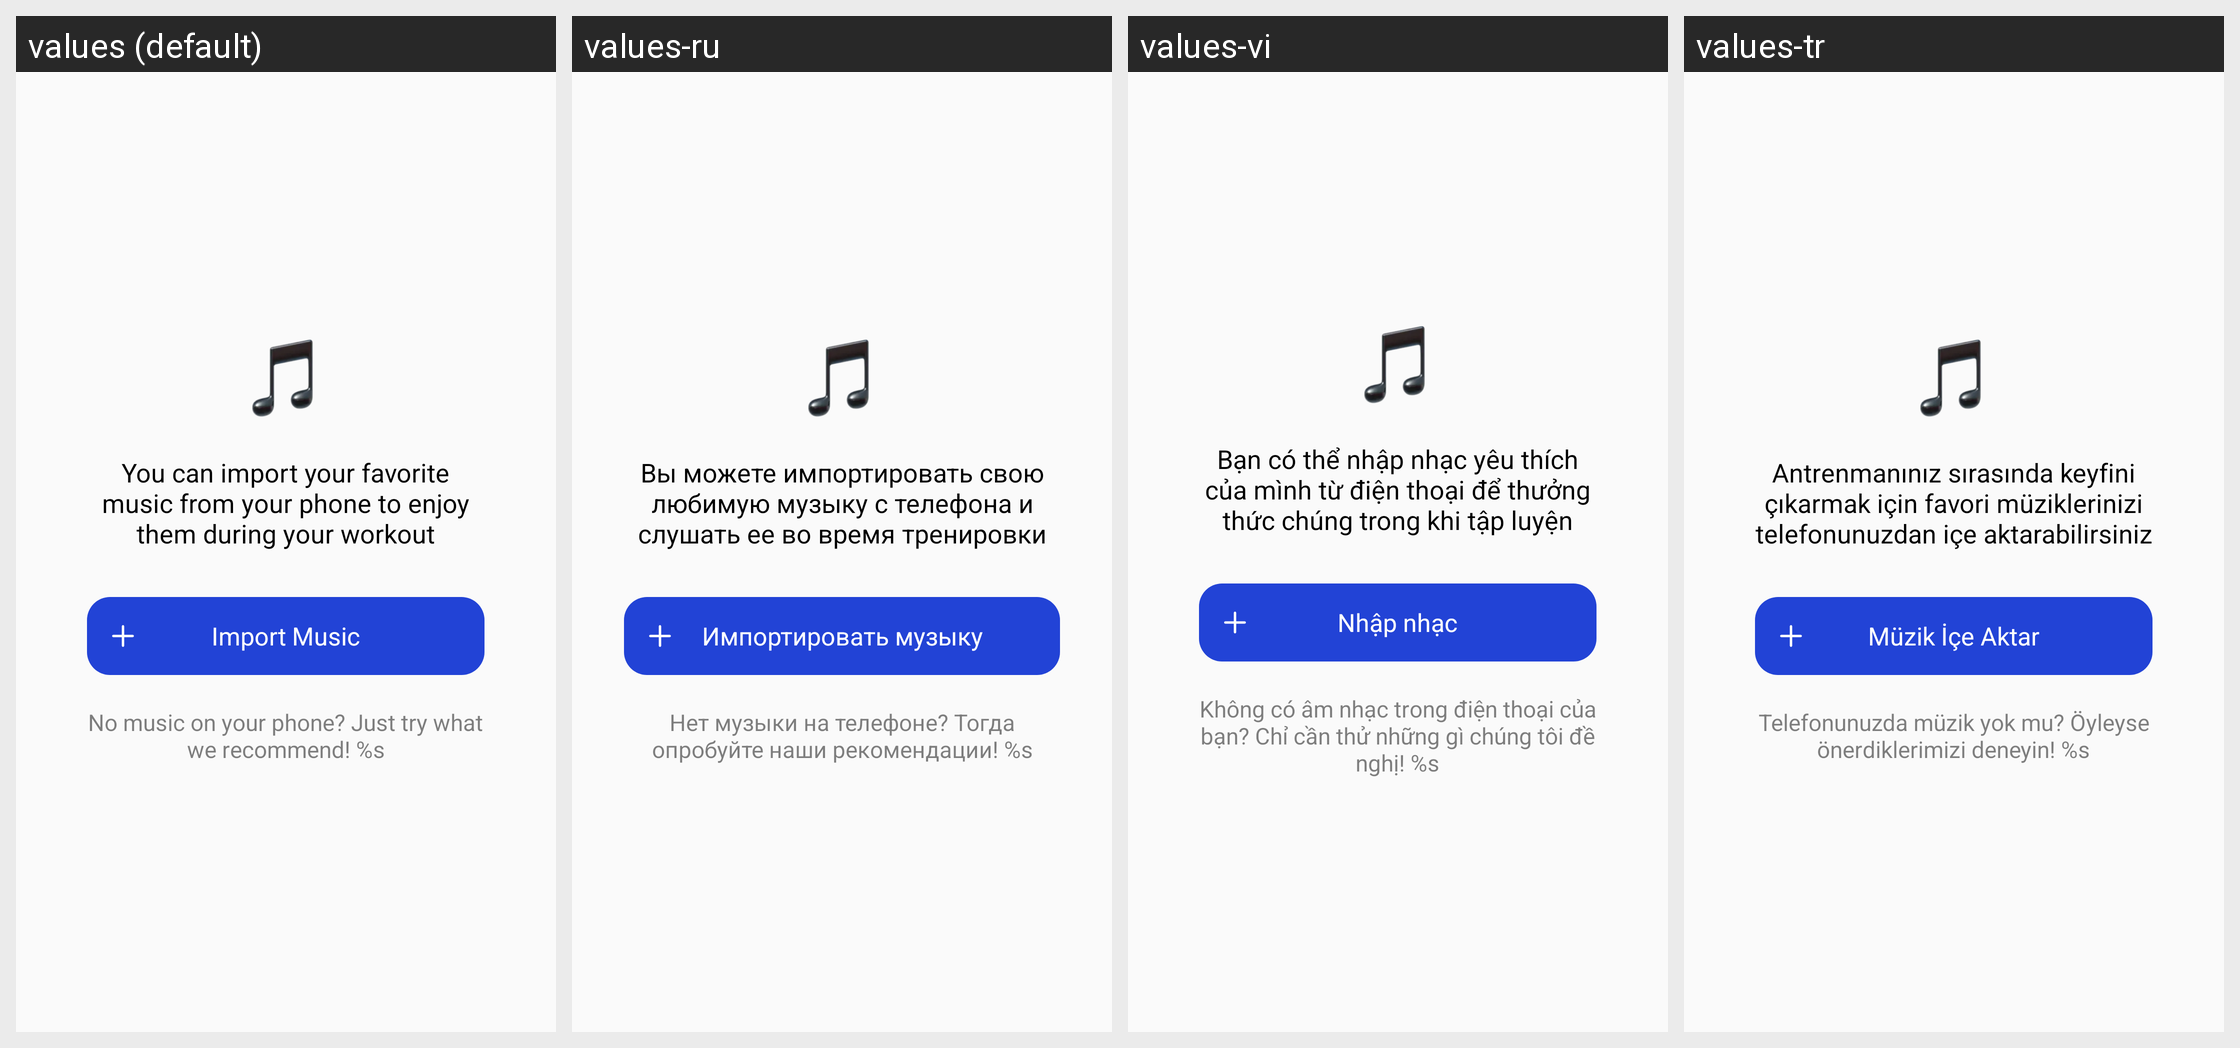

The Android screen above is rendered under several locales of the same app. Produce the string resources it draws, with the default and per-locale values.
Android screen res/layout/music_list_empty_view.xml rendered under 4 locales, left to right: values (default), values-ru, values-vi, values-tr. Device: Nexus 5 (rendered at 1080×1920; each locale shown at half size, 540×960, under a caption strip naming it); theme AppTheme.
Other locales in the repository, not shown: values-ar, values-da, values-de, values-en, values-es, values-fa, values-fr, values-in, values-in-rID, values-it, values-ja, values-ko, values-nl, values-pl, values-pt, values-sv, values-th, values-zh, values-zh-rCN, values-zh-rTW.
Strings drawn on this screen, with the default value and each locale's value (text and hints the layout hard-codes, and strings that could not be matched under every locale, appear in the picture but are not listed):

APKTOOL_RENAMED_0x7f1303ac
  values: You can import your favorite music from your phone to enjoy them during your workout
  values-ru: Вы можете импортировать свою любимую музыку с телефона и слушать ее во время тренировки
  values-vi: Bạn có thể nhập nhạc yêu thích của mình từ điện thoại để thưởng thức chúng trong khi tập luyện
  values-tr: Antrenmanınız sırasında keyfini çıkarmak için favori müziklerinizi telefonunuzdan içe aktarabilirsiniz

APKTOOL_RENAMED_0x7f1302a5
  values: Import Music
  values-ru: Импортировать музыку
  values-vi: Nhập nhạc
  values-tr: Müzik İçe Aktar

APKTOOL_RENAMED_0x7f1303ca
  values: No music on your phone? Just try what we recommend! %s
  values-ru: Нет музыки на телефоне? Тогда опробуйте наши рекомендации! %s
  values-vi: Không có âm nhạc trong điện thoại của bạn? Chỉ cần thử những gì chúng tôi đề nghị! %s
  values-tr: Telefonunuzda müzik yok mu? Öyleyse önerdiklerimizi deneyin! %s
